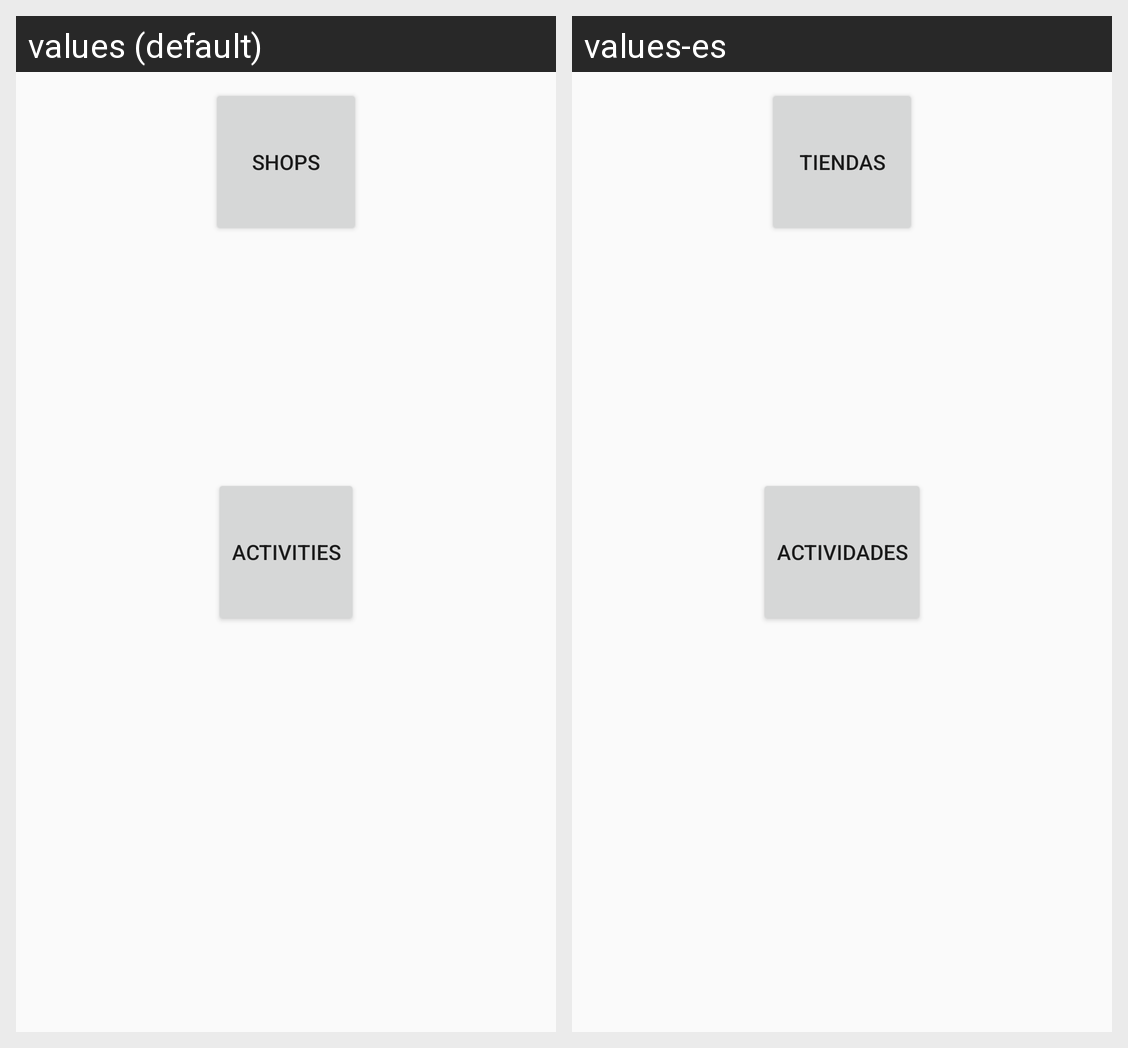

The Android screen above is rendered under two locales of the same app. Produce the string resources it draws, with the default and per-locale values.
Android screen res/layout/activity_main.xml rendered under 2 locales, left to right: values (default), values-es. Device: Nexus 5 (rendered at 1080×1920; each locale shown at half size, 540×960, under a caption strip naming it); theme AppThemeMadridGuide.
Strings drawn on this screen, with the default value and each locale's value (text and hints the layout hard-codes, and strings that could not be matched under every locale, appear in the picture but are not listed):

activity_man_shops_button_text
  values: Shops
  values-es: Tiendas

activity_man_activities_button_text
  values: Activities
  values-es: Actividades
